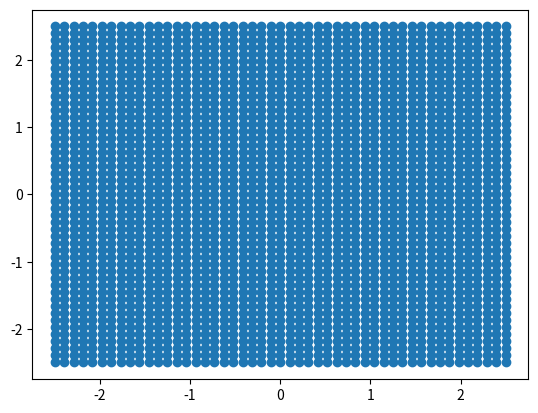
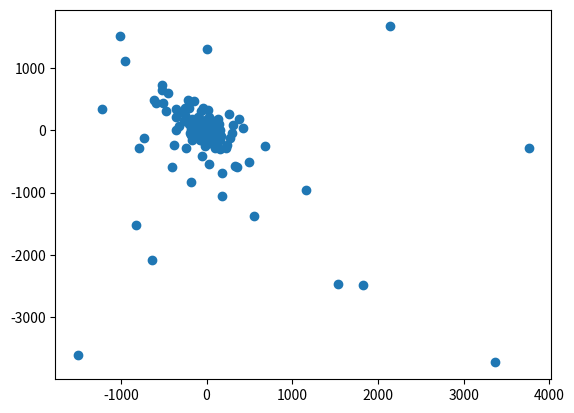

Source code (Python) for these figures, in order:
import numpy as np
import matplotlib.pyplot as plt

def calculate_r():
    r = 1.0
    return r


def calculate_theta(x, xi):
    theta = np.arctan2(x[1]-xi[1], x[0]-xi[0])
    return theta

def diffeomorphismF(M, x, xi, x_g, rho_i, qi, q_g):
    lam = 100
    a = 1
    b = 1.1
    gamma = (np.linalg.norm(x-x_g))**2
    F_list = []

    beta_i = []
    beta_i.append((x[0]-xi[0][0])**2 + (x[1]-xi[0][1])**2 - rho_i[0]**2)
    for i in range(1,M):
        beta_i.append(((x[0]-xi[i][0]-a)**2 + (x[1]-xi[i][1])**2)*((x[0]-xi[i][0]+a)**2 + (x[1]-xi[i][1])**2) - b**4)
    
    beta_dash_i = {}
    if len(beta_i) > 1:
        for i in range(0,M):
            p = []
            for j in range(0,M):
                if i != j:
                    p.append(beta_i[j])
            beta_dash_i[i] = np.prod(p)
    else:
        beta_dash_i[0] = 0.0

    sigma = 0.0
    for i in range(0,M):
        sigma_i = (gamma*beta_dash_i[i])/(gamma*beta_dash_i[i]+lam*beta_i[i])
        sigma += sigma_i
        theta = calculate_theta(x,xi[i])
        ri = calculate_r()
        fi = (np.linalg.norm(x-xi)/ri)*np.array([np.cos(theta), np.sin(theta)])
        l = sigma_i*(rho_i[i]*fi+qi[i])
        #print(sigma_i, " ", rho_i[i], " ", fi, " ", qi[i])
        #print(l)
        F_list.append(l)
    sigma_g = 1 - sigma
    F_list.append(sigma_g * (x-x_g+q_g))
    F = sum(F_list)
    #print(sigma_g * (x-x_g+q_g))
    #print(F)
    return F

def create_mesh_grid(field_x, field_y, grid_size=0.1):
        aa=0
        m = int( (field_x[1]+aa - field_x[0]-aa) // grid_size ) 
        n = int( (field_y[1]+aa - field_y[0]-aa) // grid_size ) 
        gx, gy = np.meshgrid(np.linspace(field_x[0]-aa, field_x[1]+aa, m), np.linspace(field_y[0]-aa, field_y[1]+aa, n))
        return gx.flatten(), gy.flatten()

def main():
    x = np.array([-2.0, 0.0])
    x_g = np.array([2.0, 0.0])
    xi = np.array([[0.0, 0.0], [2.0, 2.0]])
    M = 2
    rho_i = np.array([5.0, 0.5])
    qi = xi
    q_g = x_g

    field_x = np.array([-2.5, 2.5])
    field_y = np.array([-2.5, 2.5])


    gx, gy = create_mesh_grid(field_x, field_y)
    bx = np.zeros((len(gx)))
    by = np.zeros((len(gy)))
    plt.scatter(gx, gy)

    for i in range(0, len(gx)):
        px = gx[i]
        py = gy[i]

        p = np.array([px, py]) 
        p = diffeomorphismF(M, p, xi, x_g, rho_i, qi, q_g)
        bx[i] = p[0]
        by[i] = p[1]

    plt.figure(2)
    plt.scatter(bx, by)
    plt.show()

if __name__ == '__main__':
    main()